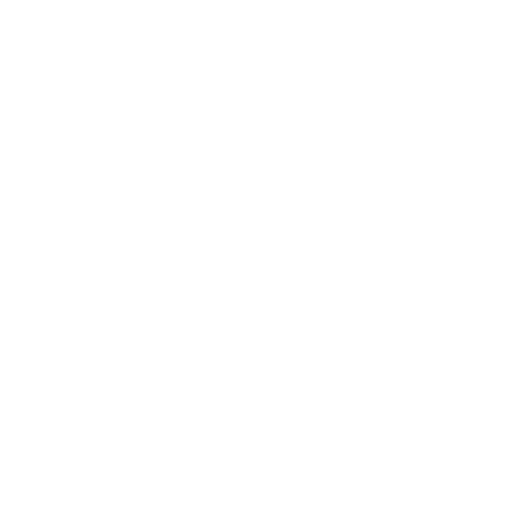
t = 0.00 s
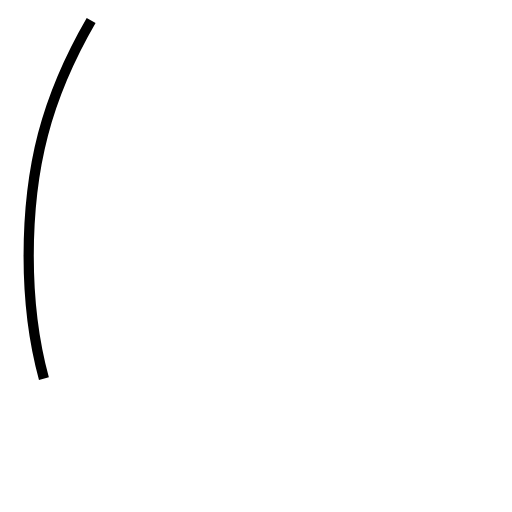
t = 1.09 s
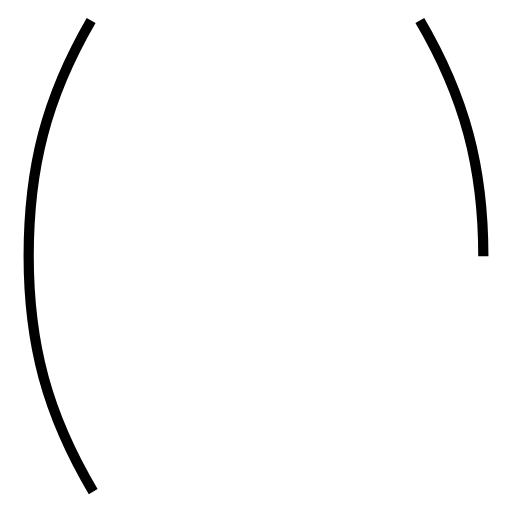
t = 2.17 s
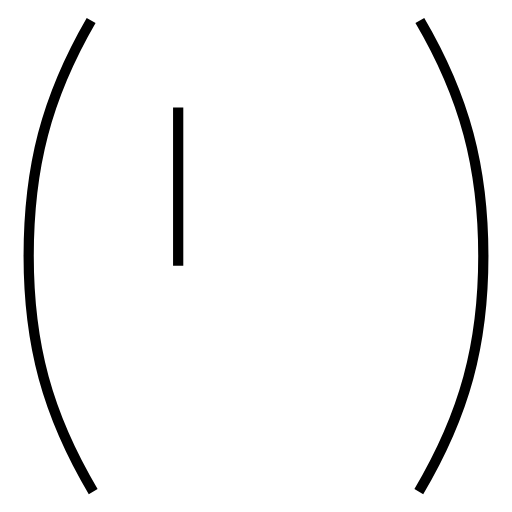
t = 3.36 s
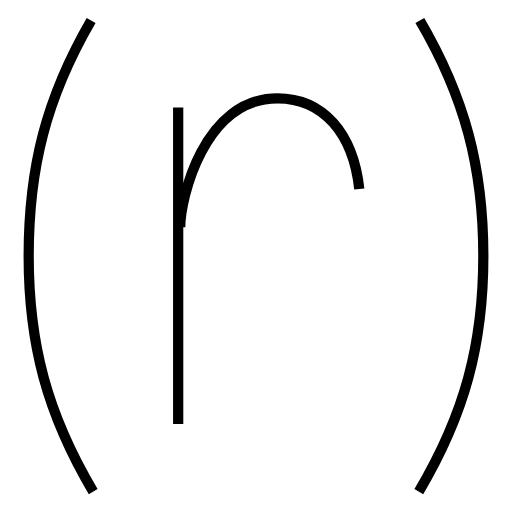
t = 4.74 s
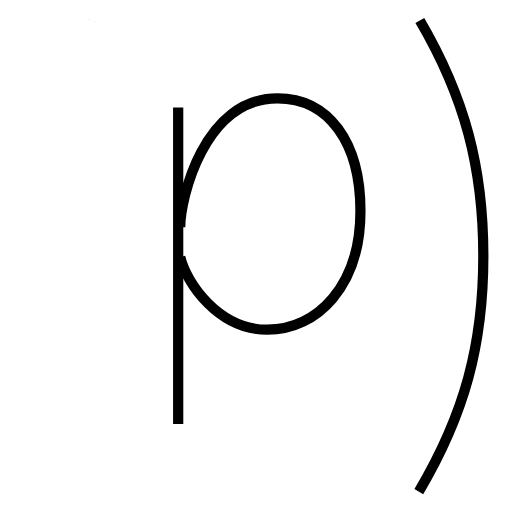
t = 5.65 s

The animated SVG that drew these frames (rendered in a browser with its animation timeline set to each time). Animation: 4 SMIL elements (animate=4); one cycle of 5.65 s.

<?xml version='1.0' encoding='utf-8'?>
<svg viewBox="0.0 -6.0 50.0 50.0" version="1.1" xmlns="http://www.w3.org/2000/svg"><rect x="-1000" y="-1000" width="2000" height="2000" stroke="white" fill="white" /><g style="fill:none;stroke:#000000;stroke-width:1"><path d="M 8.9 -42.0 C 4.5 -34.4 2.8 -27.6 2.8 -19.0 C 2.8 -10.4 4.6 -3.6 9.1 4.0 " transform="translate(0.0 38.0)" stroke-dasharray="48.27466542197335" stroke-dashoffset="48.27466542197335"><animate attributeName="stroke-dashoffset" from="48.27466542197335" to="0" dur="1.4482399626592006s" begin="0s; anim_end.end" fill="freeze" id="anim0" /></path><path d="M 41.0 -42.0 C 45.4 -34.5 47.2 -27.6 47.2 -19.0 C 47.2 -10.4 45.4 -3.6 40.9 4.0 " transform="translate(0.0 38.0)" stroke-dasharray="48.30439953283786" stroke-dashoffset="48.30439953283786"><animate attributeName="stroke-dashoffset" from="48.30439953283786" to="0" dur="1.449131985985136s" begin="anim0.end" fill="freeze" id="anim1" /></path><path d="M 17.4 -33.5 L 17.4 -2.6 " transform="translate(0.0 38.0)" stroke-dasharray="30.9" stroke-dashoffset="30.9"><animate attributeName="stroke-dashoffset" from="30.9" to="0" dur="0.9269999999999999s" begin="anim1.end" fill="freeze" id="anim2" /></path><path d="M 17.6 -21.8 C 17.6 -24.6 19.9 -34.4 27.1 -34.4 C 32.1 -34.4 35.2 -30.1 35.2 -23.4 C 35.2 -16.1 31.0 -11.8 26.1 -11.8 C 21.4 -11.8 18.2 -16.3 17.6 -18.9" transform="translate(0.0 38.0)" stroke-dasharray="60.94621043548985" stroke-dashoffset="60.94621043548985"><animate attributeName="stroke-dashoffset" from="60.94621043548985" to="0" dur="1.8283863130646956s" begin="anim2.end" fill="freeze" id="anim_end" /></path></g></svg>
